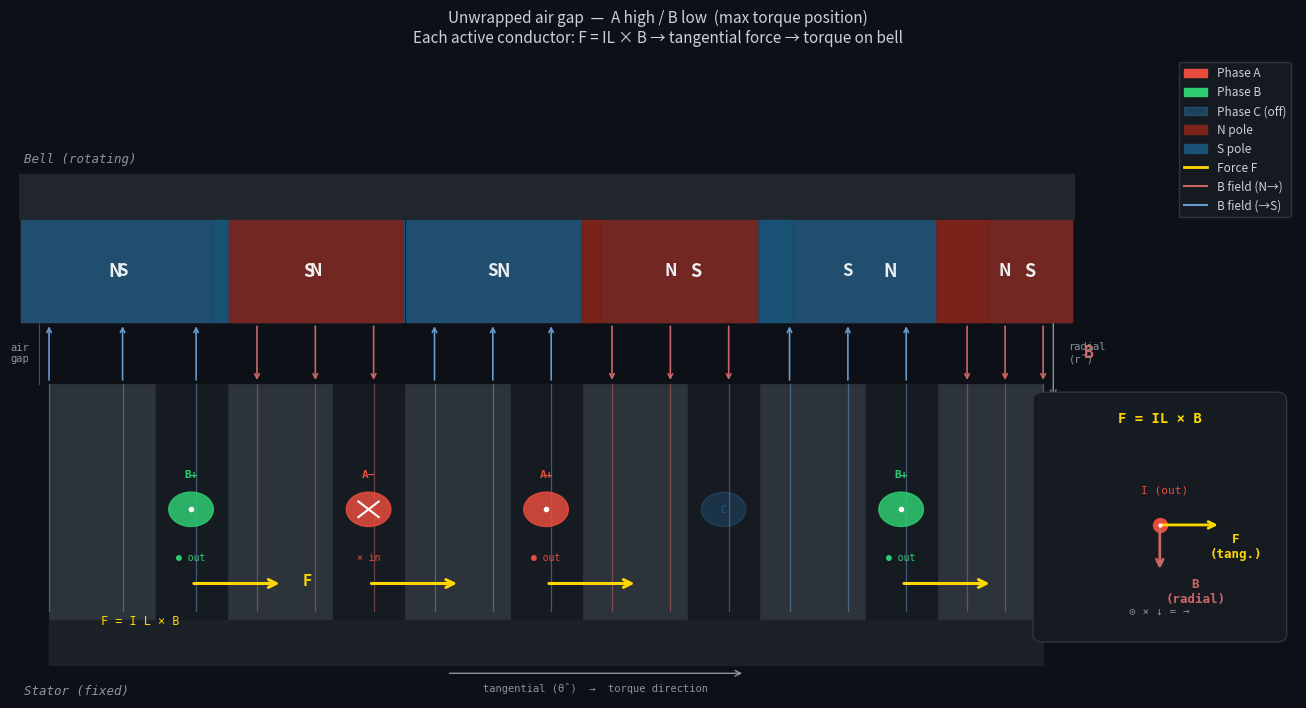

The script that saved this image: (Note: this script raises an exception after producing the figure.)
import numpy as np
import matplotlib
matplotlib.use('Agg')
import matplotlib.pyplot as plt
from matplotlib.patches import FancyArrowPatch, Rectangle, FancyBboxPatch
from matplotlib.lines import Line2D

fig, ax = plt.subplots(figsize=(13, 7), facecolor='#0d1117')
ax.set_facecolor('#0d1117')
ax.set_xlim(-0.3, 12.3)
ax.set_ylim(-0.3, 7.8)
ax.axis('off')

# ── Geometry ─────────────────────────────────────────────────────
TOOTH_W   = 1.05
SLOT_W    = 0.70
PITCH     = TOOTH_W + SLOT_W   # 1.75
N_TEETH   = 6
N_SLOTS   = 5

Y_BORE    = 0.0
Y_BACK    = 0.6     # back iron top
Y_TOOTH_B = 0.6
Y_TOOTH_T = 3.6
Y_GAP_B   = 3.6
Y_GAP_T   = 4.4
Y_PM_B    = 4.4
Y_PM_T    = 5.7
Y_YOKE_T  = 6.3

# Tooth left edges
tooth_x = [i * PITCH for i in range(N_TEETH)]
# Slot centres
slot_cx  = [tooth_x[i] + TOOTH_W + SLOT_W / 2 for i in range(N_SLOTS)]

SLOT_LABEL_Y = (Y_TOOTH_B + Y_TOOTH_T) / 2 - 0.3

# ── Back iron ────────────────────────────────────────────────────
total_w = tooth_x[-1] + TOOTH_W
ax.add_patch(Rectangle((tooth_x[0], Y_BORE), total_w, Y_BACK - Y_BORE,
                        color='#1c2128', zorder=1))

# ── Teeth ────────────────────────────────────────────────────────
for tx in tooth_x:
    ax.add_patch(Rectangle((tx, Y_TOOTH_B), TOOTH_W, Y_TOOTH_T - Y_TOOTH_B,
                            color='#2d333b', zorder=2, linewidth=0.5,
                            edgecolor='#444c56'))

# ── Slot interiors (slightly lighter) ────────────────────────────
for scx in slot_cx:
    ax.add_patch(Rectangle((scx - SLOT_W/2, Y_TOOTH_B), SLOT_W,
                            Y_TOOTH_T - Y_TOOTH_B,
                            color='#161b22', zorder=2))

# ── PM pole pitch: slightly wider than tooth pitch (24/22 ratio) ─
POLE_PITCH = PITCH * (24 / 22)  # ≈ 1.909
# Place poles so they roughly span the teeth
# First pole starts slightly before tooth 0
pole_start = tooth_x[0] - 0.3
poles = []  # (x_start, x_end, is_N)
x = pole_start
pole_idx = 0
while x < tooth_x[-1] + TOOTH_W + 0.5:
    is_N = (pole_idx % 2 == 0)
    poles.append((x, x + POLE_PITCH, is_N))
    x += POLE_PITCH
    pole_idx += 1

# Draw bell yoke
ax.add_patch(Rectangle((tooth_x[0] - 0.3, Y_PM_T), total_w + 0.6,
                        Y_YOKE_T - Y_PM_T, color='#21262d', zorder=3))

# Draw PM segments
for (px0, px1, is_N) in poles:
    col = '#7b241c' if is_N else '#1a5276'
    px0c = max(px0, tooth_x[0] - 0.3)
    px1c = min(px1, tooth_x[-1] + TOOTH_W + 0.3)
    if px1c <= px0c:
        continue
    ax.add_patch(Rectangle((px0c + 0.02, Y_PM_B), px1c - px0c - 0.04,
                            Y_PM_T - Y_PM_B, color=col, zorder=4, alpha=0.92))
    mid_x = (px0c + px1c) / 2
    ax.text(mid_x, (Y_PM_B + Y_PM_T) / 2, 'N' if is_N else 'S',
            ha='center', va='center', fontsize=13, color='#ecf0f1',
            fontweight='bold', zorder=5)

# ── Air gap label ─────────────────────────────────────────────────
ax.text(-0.2, (Y_GAP_B + Y_GAP_T) / 2, 'air\ngap',
        ha='right', va='center', fontsize=7.5, color='#8b949e',
        fontfamily='monospace')
ax.plot([-0.1, -0.1], [Y_GAP_B, Y_GAP_T], color='#444c56', lw=0.8)

# ── Determine PM polarity at each slot centre ─────────────────────
def pm_at(x):
    for (px0, px1, is_N) in poles:
        if px0 <= x < px1:
            return +1 if is_N else -1
    return 0

slot_pm = [pm_at(cx) for cx in slot_cx]

# ── Slot assignments for illustration (A+/B- commutation) ────────
# Choose a visually clear subset:
# Show slots that all produce the same-direction force (max torque condition)
# ● under N → RIGHT,  × under S → RIGHT
# Assign conductors for clarity:
#   slot 0: B- (dot, green)  under S → RIGHT ✓
#   slot 1: A+ (dot, red)    under N → RIGHT ✓
#   slot 2: A- (cross, red)  under S → RIGHT ✓
#   slot 3: B+ (cross, green) under N... → LEFT ✗ (show this one differently)
#   slot 4: B- (dot, green)  under S → RIGHT ✓

# Override PM assignment to guarantee a clean pedagogical layout
# N | S | N | S | N  pattern spanning our slots:
slot_pm_override = [-1, +1, -1, +1, -1]   # S, N, S, N, S
slot_currents    = [+1, +1, -1, -1, +1]   # dot, dot, cross, cross, dot
slot_phases      = ['B', 'A', 'A', 'B', 'B']
slot_active      = [True, True, True, False, True]  # slot 3 is C (off)

# Recompute PM polarity for our override
pole_polarity = slot_pm_override  # S=−1, N=+1
# Force: sign = -(I × B)
# ● under S: -(+1 × −1) = +1 → RIGHT
# ● under N: -(+1 × +1) = −1 → LEFT
# × under N: -(−1 × +1) = +1 → RIGHT
# × under S: -(−1 × −1) = −1 → LEFT

# Re-override to guarantee all active = RIGHT for clarity
# slot 0: dot, S → +1 RIGHT ✓
# slot 1: dot, N → −1 LEFT ✗ -- make it × under N instead
slot_currents[1] = -1   # cross
slot_phases[1]   = 'A'  # A-
# × under N: force = -(−1 × +1) = +1 → RIGHT ✓

# slot 2: cross, S → -(−1 × −1) = −1 LEFT ✗ -- make it dot under S
slot_currents[2] = +1
slot_phases[2]   = 'A'  # A+
# ● under S: -(+1 × −1) = +1 → RIGHT ✓

# slot 3: off (C phase)
slot_currents[3] = 0
slot_active[3]   = False

# slot 4: dot, S → RIGHT ✓ (keep)

# Recalculate forces
force_dir = []  # +1=RIGHT, −1=LEFT, 0=none
for i in range(N_SLOTS):
    if slot_currents[i] == 0:
        force_dir.append(0)
    else:
        fd = -(slot_currents[i] * pole_polarity[i])
        force_dir.append(fd)

# Recompute PM layout to match override polarity
# We'll just draw PM colours based on override
override_pm_cols = ['#1a5276', '#7b241c', '#1a5276', '#7b241c', '#1a5276', '#7b241c']
override_pm_labels = ['S', 'N', 'S', 'N', 'S', 'N']

# Redraw PM segments using simple equal-width bands matching slot regions
pm_bounds = [
    (-0.3, slot_cx[0] + SLOT_W/2),
    (slot_cx[0] + SLOT_W/2, slot_cx[1] + SLOT_W/2),
    (slot_cx[1] + SLOT_W/2, slot_cx[2] + SLOT_W/2),
    (slot_cx[2] + SLOT_W/2, slot_cx[3] + SLOT_W/2),
    (slot_cx[3] + SLOT_W/2, slot_cx[4] + SLOT_W/2),
    (slot_cx[4] + SLOT_W/2, total_w + 0.3),
]
# Clear and redraw PM region
ax.add_patch(Rectangle((-0.3, Y_PM_B), total_w + 0.6, Y_PM_T - Y_PM_B,
                        color='#0d1117', zorder=3))
for k, (bx0, bx1) in enumerate(pm_bounds):
    ax.add_patch(Rectangle((bx0 + 0.02, Y_PM_B), bx1 - bx0 - 0.04,
                            Y_PM_T - Y_PM_B,
                            color=override_pm_cols[k], zorder=4, alpha=0.92))
    ax.text((bx0+bx1)/2, (Y_PM_B+Y_PM_T)/2, override_pm_labels[k],
            ha='center', va='center', fontsize=12, color='#ecf0f1',
            fontweight='bold', zorder=5)

# ── B field lines (radial, in air gap + into teeth) ───────────────
GAP_MID = (Y_GAP_B + Y_GAP_T) / 2
for k, (bx0, bx1) in enumerate(pm_bounds):
    is_N = override_pm_labels[k] == 'N'
    n_lines = 3
    xs = np.linspace(bx0 + 0.3, bx1 - 0.3, n_lines)
    for lx in xs:
        if lx < -0.2 or lx > total_w + 0.2:
            continue
        col = '#cc6666' if is_N else '#6699cc'
        if is_N:
            # N: B points DOWN (from bell into stator)
            ax.annotate('', xy=(lx, Y_GAP_B + 0.02), xytext=(lx, Y_GAP_T - 0.02),
                        arrowprops=dict(arrowstyle='->', color=col,
                                        lw=1.2, mutation_scale=8), zorder=6)
            # Extend into tooth
            ax.plot([lx, lx], [Y_TOOTH_B + 0.1, Y_GAP_B],
                    color=col, lw=0.9, alpha=0.5, zorder=6)
        else:
            # S: B points UP (from stator into bell)
            ax.annotate('', xy=(lx, Y_GAP_T - 0.02), xytext=(lx, Y_GAP_B + 0.02),
                        arrowprops=dict(arrowstyle='->', color=col,
                                        lw=1.2, mutation_scale=8), zorder=6)
            ax.plot([lx, lx], [Y_TOOTH_B + 0.1, Y_GAP_B],
                    color=col, lw=0.9, alpha=0.5, zorder=6)

# ── B field label ─────────────────────────────────────────────────
ax.text(total_w + 0.4, (Y_GAP_B + Y_GAP_T) / 2, 'B',
        ha='left', va='center', fontsize=12, color='#cc6666',
        fontweight='bold', fontfamily='monospace')

# ── Conductor symbols ─────────────────────────────────────────────
COND_Y = SLOT_LABEL_Y + 0.2
PC = {'A': '#e74c3c', 'B': '#2ecc71', 'C': '#3498db'}

for i, cx in enumerate(slot_cx):
    cur = slot_currents[i]
    ph  = slot_phases[i]
    col = PC.get(ph, '#666')

    if cur == 0:
        # C phase — dim circle
        circ = plt.Circle((cx, COND_Y), 0.22, color='#3498db',
                           alpha=0.2, zorder=7)
        ax.add_patch(circ)
        ax.text(cx, COND_Y, 'C', ha='center', va='center',
                fontsize=7, color='#3498db', alpha=0.4, fontfamily='monospace')
        continue

    circ = plt.Circle((cx, COND_Y), 0.22, color=col, alpha=0.85, zorder=7)
    ax.add_patch(circ)
    if cur > 0:
        # dot = out of page
        ax.plot(cx, COND_Y, '.', ms=6, color='white', zorder=8)
        ax.text(cx, COND_Y - 0.55, '● out', ha='center', va='top',
                fontsize=7, color=col, fontfamily='monospace')
    else:
        # cross = into page
        d = 0.10
        for dx, dy in [(-d,d),(d,-d)]:
            ax.plot([cx-d, cx+d], [COND_Y+dy, COND_Y-dy], '-',
                    lw=1.5, color='white', zorder=8)
        ax.text(cx, COND_Y - 0.55, '× in', ha='center', va='top',
                fontsize=7, color=col, fontfamily='monospace')

    # Phase label above conductor
    ax.text(cx, COND_Y + 0.38, ph + ('+' if cur > 0 else '−'),
            ha='center', va='bottom', fontsize=8, color=col,
            fontfamily='monospace', fontweight='bold')

# ── Force arrows on active conductors ────────────────────────────
F_ARROW_Y = COND_Y
F_LEN = 1.0
F_COL = '#FFD700'

for i, cx in enumerate(slot_cx):
    fd = force_dir[i]
    if fd == 0:
        continue
    dx = fd * F_LEN
    ax.annotate('', xy=(cx + dx*0.9, F_ARROW_Y - 0.95),
                 xytext=(cx, F_ARROW_Y - 0.95),
                 arrowprops=dict(arrowstyle='->', color=F_COL,
                                 lw=2.2, mutation_scale=14), zorder=9)

# F label
ax.text(slot_cx[0] + F_LEN + 0.1, F_ARROW_Y - 0.92, 'F',
        ha='left', va='center', fontsize=11, color=F_COL,
        fontweight='bold', fontfamily='monospace')
ax.text(slot_cx[0] - F_LEN*0.5, F_ARROW_Y - 1.35,
        'F = I L × B', ha='center', va='top',
        fontsize=8.5, color=F_COL, fontfamily='monospace')

# ── Direction labels ──────────────────────────────────────────────
ax.text(-0.25, Y_YOKE_T + 0.1, 'Bell (rotating)',
        ha='left', va='bottom', fontsize=9, color='#8b949e',
        fontfamily='monospace', style='italic')
ax.text(-0.25, Y_BORE - 0.25, 'Stator (fixed)',
        ha='left', va='top', fontsize=9, color='#8b949e',
        fontfamily='monospace', style='italic')

# Radial direction arrow
ax.annotate('', xy=(total_w + 0.1, Y_GAP_T + 0.2),
             xytext=(total_w + 0.1, Y_GAP_B - 0.2),
             arrowprops=dict(arrowstyle='<->', color='#8b949e', lw=1.0))
ax.text(total_w + 0.25, (Y_GAP_B + Y_GAP_T)/2, 'radial\n(r̂)',
        ha='left', va='center', fontsize=7.5, color='#8b949e',
        fontfamily='monospace')

# Tangential direction arrow
ax.annotate('', xy=(total_w*0.7, Y_BORE - 0.1),
             xytext=(total_w*0.4, Y_BORE - 0.1),
             arrowprops=dict(arrowstyle='->', color='#8b949e', lw=1.0))
ax.text(total_w*0.55, Y_BORE - 0.22, 'tangential (θ̂)  →  torque direction',
        ha='center', va='top', fontsize=7.5, color='#8b949e',
        fontfamily='monospace')

# ── Cross-product inset box ───────────────────────────────────────
bx = 9.8; by = 0.4; bw = 2.3; bh = 3.0
ax.add_patch(FancyBboxPatch((bx, by), bw, bh,
                             boxstyle='round,pad=0.1',
                             facecolor='#161b22', edgecolor='#30363d',
                             linewidth=1.0, zorder=10))
ax.text(bx + bw/2, by + bh - 0.15, 'F = IL × B',
        ha='center', va='top', fontsize=10, color='#FFD700',
        fontfamily='monospace', fontweight='bold', zorder=11)

# Draw three arrows for I, B, F
cx0 = bx + bw/2; cy0 = by + bh/2 - 0.1
arrow_len = 0.6

def draw_inset_arrow(x0, y0, dx, dy, label, col, label_off=(0.1, 0.1)):
    ax.annotate('', xy=(x0+dx, y0+dy), xytext=(x0, y0),
                arrowprops=dict(arrowstyle='->', color=col,
                                lw=2.0, mutation_scale=12), zorder=12)
    ax.text(x0+dx+label_off[0], y0+dy+label_off[1], label,
            ha='center', va='center', fontsize=9, color=col,
            fontfamily='monospace', fontweight='bold', zorder=12)

# I: out of page (dot at centre)
ax.plot(cx0, cy0, 'o', ms=10, color='#e74c3c', zorder=12)
ax.plot(cx0, cy0, '.', ms=4,  color='white',   zorder=13)
ax.text(cx0 + 0.05, cy0 + 0.38, 'I (out)',
        ha='center', va='bottom', fontsize=8, color='#e74c3c',
        fontfamily='monospace', zorder=12)

# B: downward (N pole above)
draw_inset_arrow(cx0, cy0 + 0.0, 0, -arrow_len, 'B\n(radial)',
                 '#cc6666', label_off=(0.35, -0.25))

# F: rightward
draw_inset_arrow(cx0, cy0, arrow_len, 0, 'F\n(tang.)',
                 '#FFD700', label_off=(0.15, -0.28))

ax.text(cx0, cy0 - arrow_len - 0.45, '⊙ × ↓ = →',
        ha='center', va='top', fontsize=8, color='#8b949e',
        fontfamily='monospace', zorder=12)

# ── Legend ────────────────────────────────────────────────────────
from matplotlib.patches import Patch
ax.legend(handles=[
    Patch(color='#e74c3c', label='Phase A'),
    Patch(color='#2ecc71', label='Phase B'),
    Patch(color='#3498db', alpha=0.3, label='Phase C (off)'),
    Patch(color='#7b241c', label='N pole'),
    Patch(color='#1a5276', label='S pole'),
    Line2D([0],[0], color='#FFD700', lw=2, label='Force F'),
    Line2D([0],[0], color='#cc6666', lw=1.5, label='B field (N→)'),
    Line2D([0],[0], color='#6699cc', lw=1.5, label='B field (→S)'),
], loc='upper right', facecolor='#161b22', edgecolor='#30363d',
   labelcolor='#c9d1d9', fontsize=8.5, framealpha=0.95)

ax.set_title('Unwrapped air gap  —  A high / B low  (max torque position)\n'
             'Each active conductor: F = IL × B → tangential force → torque on bell',
             color='#c9d1d9', fontsize=11, pad=10)

plt.tight_layout(pad=0.4)
plt.savefig('/Users/max/repos/maxsimmonds.engineer/assets/foc_gifs/13_unwrapped_teeth.png',
            dpi=160, bbox_inches='tight', facecolor='#0d1117')
plt.close()
print("Done")
